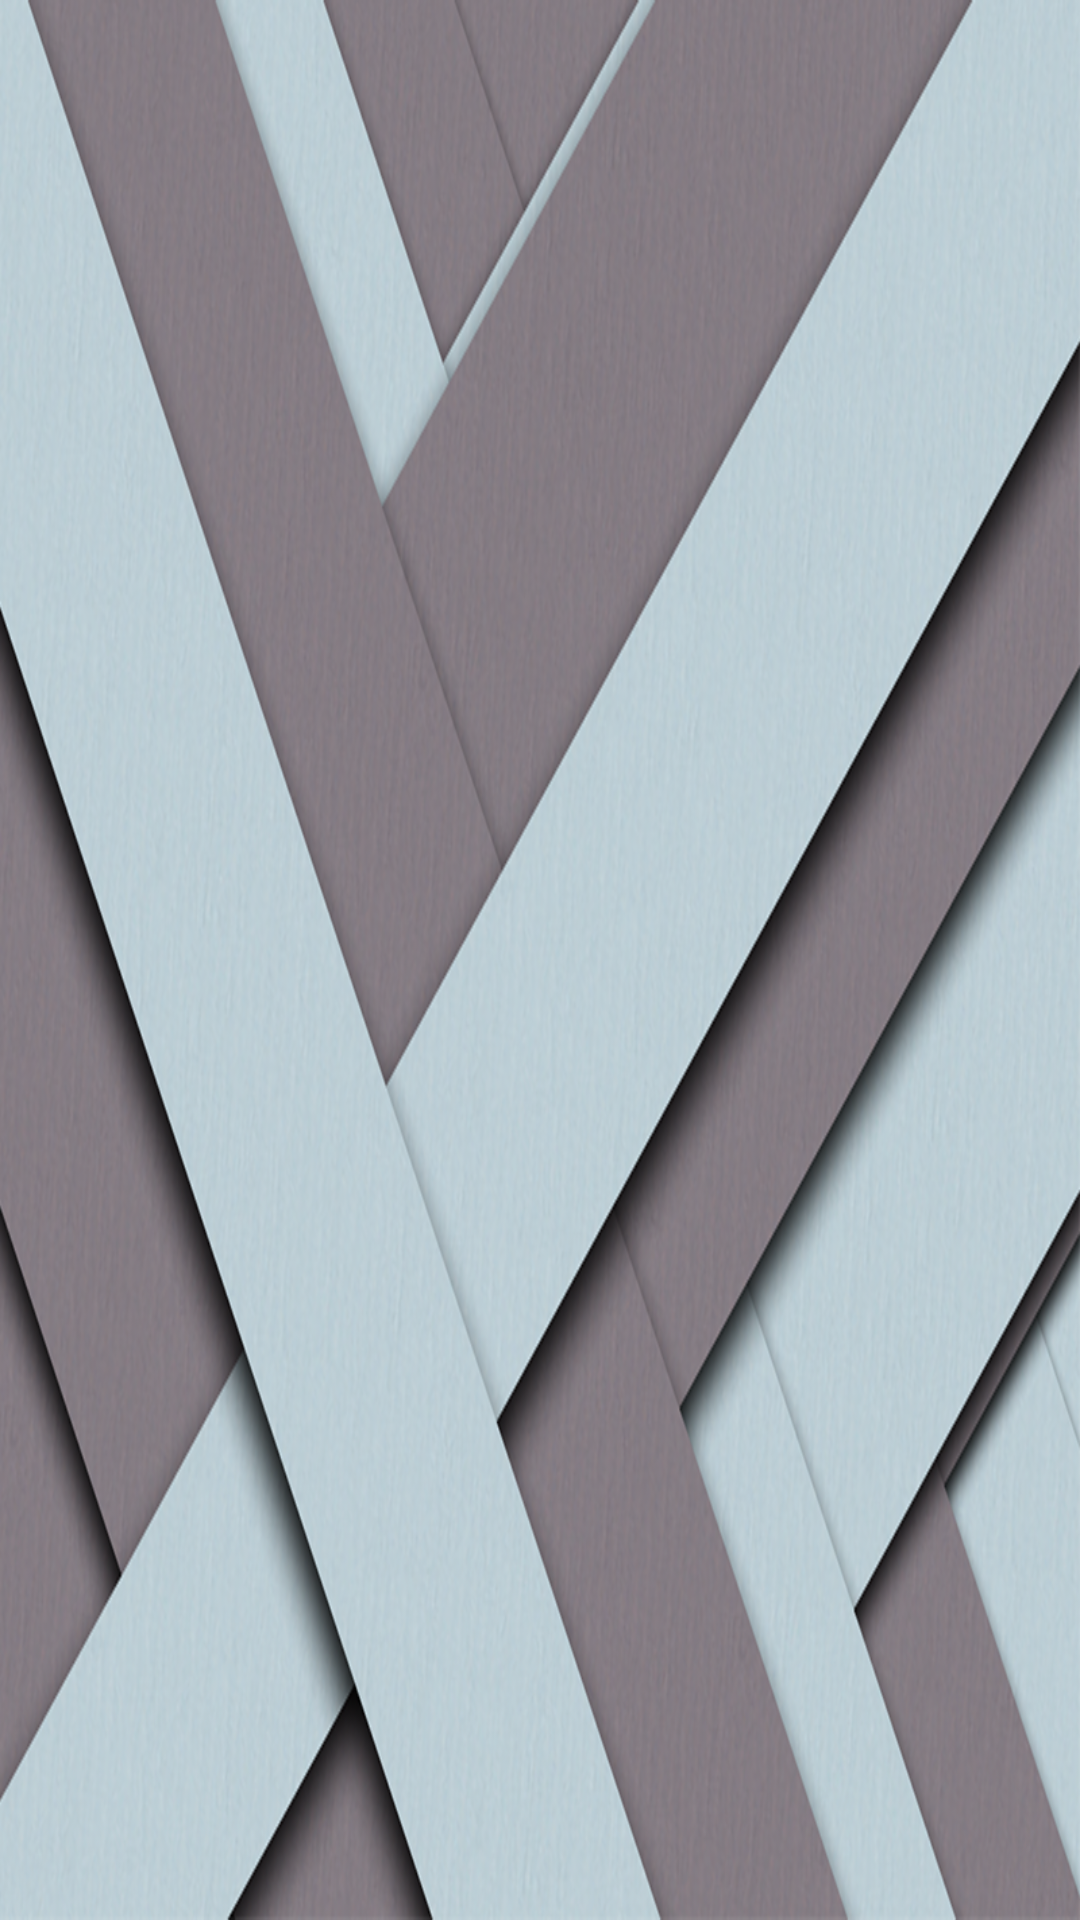

Layout XML and referenced resources for this Android screen:
<!-- AndroidManifest.xml: application theme WorkoutTheme -->
<!-- res/layout/navigation_drawer_header.xml -->
<?xml version="1.0" encoding="utf-8"?>
<LinearLayout xmlns:android="http://schemas.android.com/apk/res/android"
    android:layout_width="match_parent"
    android:layout_height="192dp"
    android:background="@drawable/default_cover"
    android:padding="16dp"
    android:theme="@style/ThemeOverlay.AppCompat.Dark"
    android:orientation="vertical"
    android:gravity="bottom">

    
        
        
        
        

</LinearLayout>
<!-- resources referenced by this layout -->
<resources>
  <!-- drawable default_cover: png bitmap (drawable, 530889 bytes) -->
  <style name="WorkoutTheme" parent="Theme.AppCompat.Light">
  		
  		
  		<item name="colorPrimary">@color/md_grey_300</item>
  		
  		<item name="colorPrimaryDark">@color/md_grey_500</item>
  		
  		<item name="colorAccent">@color/theme_accent_1</item>
  
  		<item name="android:textColorPrimary">@color/md_grey_800</item>
  		<item name="android:textColorSecondary">@color/md_grey_700</item>
  
  		<item name="windowActionBar">false</item>
  		<item name="windowNoTitle">true</item>
  
  		<item name="popupTheme">@style/ThemeOverlay.AppCompat.Light</item>
  
  		<item name="actionBarIconColor">@color/md_grey_800</item>
  		<item name="actionBarInsetStart">@dimen/keyline_2</item>
  		<item name="spinnerBarInsetStart">@dimen/keyline_2_minus_16dp</item>
  		<item name="popupItemBackground">?android:selectableItemBackground</item>
  		<item name="photoItemForeground">?android:selectableItemBackground</item>
  		<item name="photoItemForegroundBorderless">?android:selectableItemBackground</item>
  
  		<item name="android:textColorLink">@color/theme_accent_2</item>
  
  		
  		<item name="android:windowBackground">@color/md_grey_100</item>
  
  	</style>
  <color name="md_grey_300">#e0e0e0</color>
  <color name="md_grey_500">#9e9e9e</color>
  <color name="theme_accent_1">#00b0ff</color>
  <color name="md_grey_800">#424242</color>
  <color name="md_grey_700">#616161</color>
  <dimen name="keyline_2">72dp</dimen>
  <dimen name="keyline_2_minus_16dp">56dp</dimen>
  <color name="theme_accent_2">#e91e63</color>
  <color name="md_grey_100">#f5f5f5</color>
</resources>
